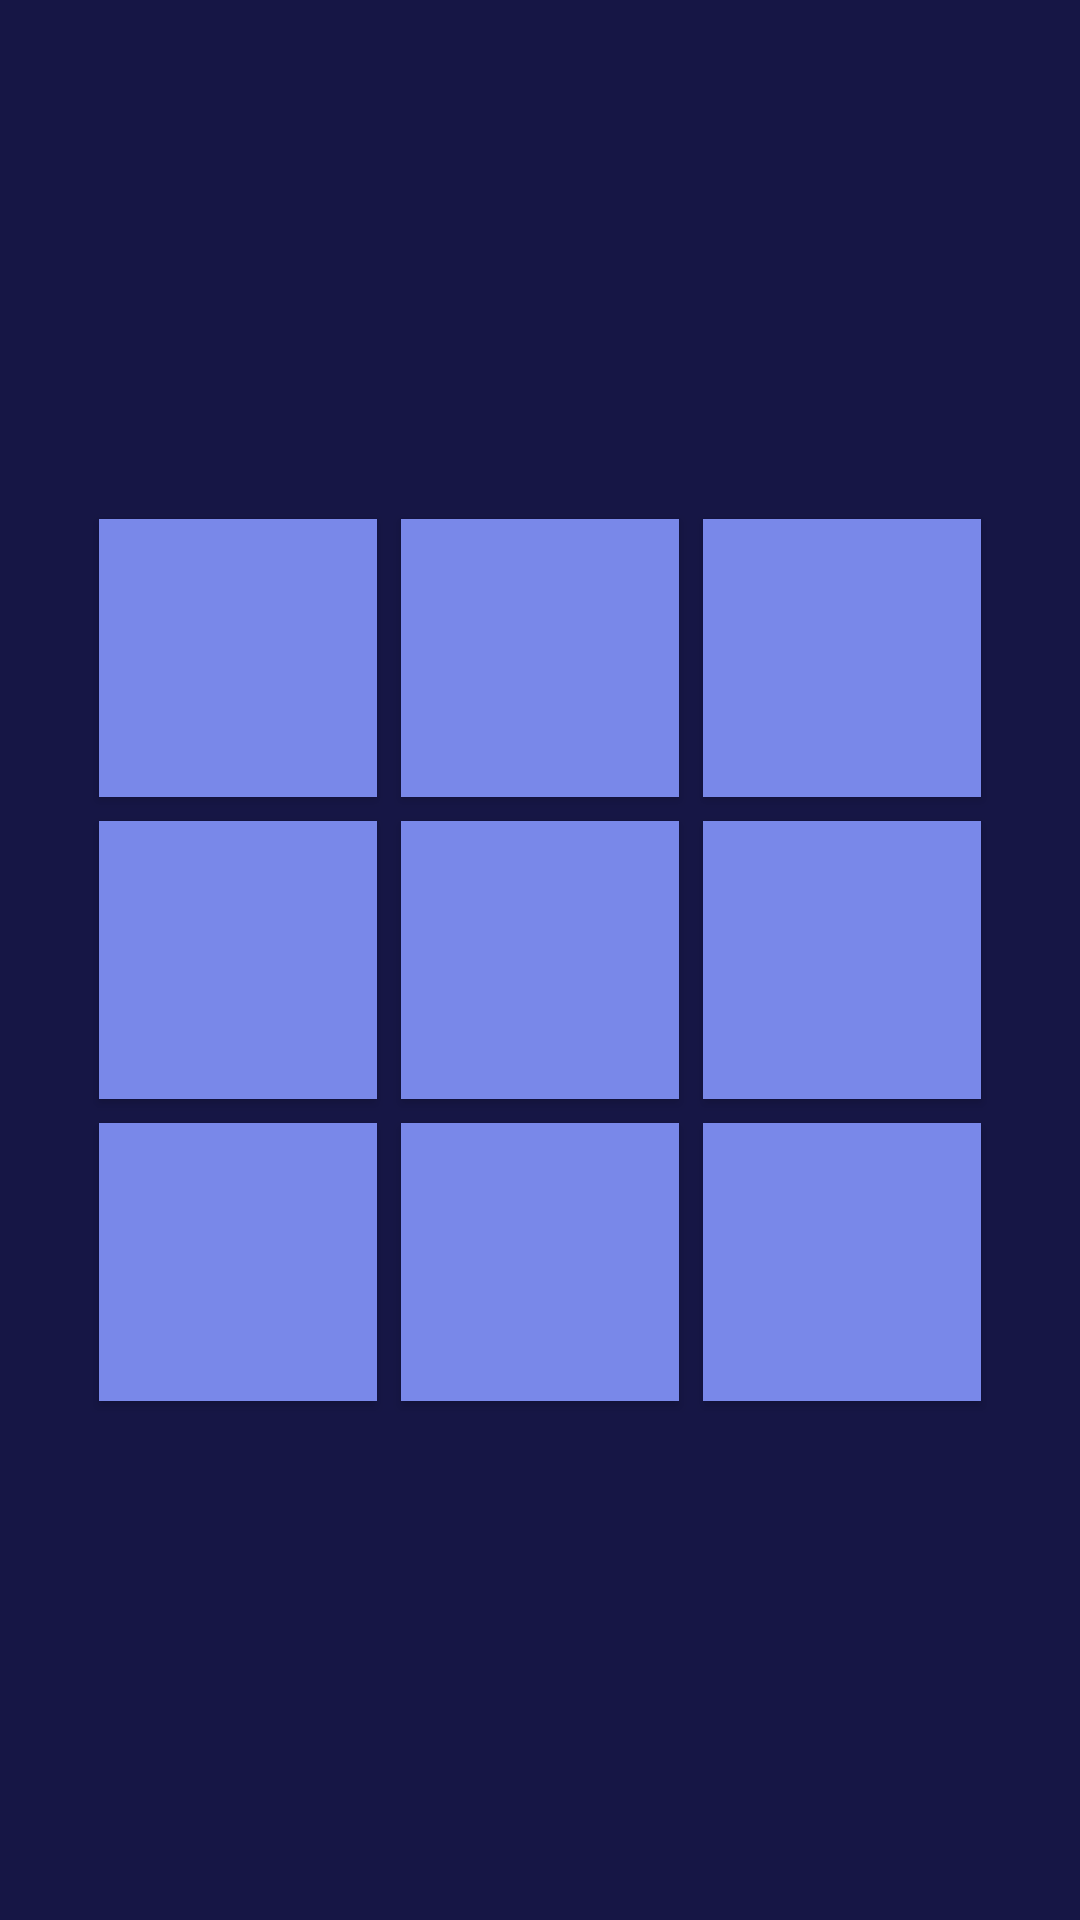

Produce the Android XML layout that renders to this screen, including the resource entries it uses.
<!-- AndroidManifest.xml: application theme AppTheme -->
<!-- res/layout/activity_multi_player.xml -->
<?xml version="1.0" encoding="utf-8"?>
<TableLayout xmlns:android="http://schemas.android.com/apk/res/android"
    xmlns:app="http://schemas.android.com/apk/res-auto"
    xmlns:tools="http://schemas.android.com/tools"
    android:layout_width="match_parent"
    android:layout_height="match_parent"
    android:gravity="center"
    android:background="#161645"
    tools:context=".MultiPlayer">

    <TableRow
        android:layout_width="match_parent"
        android:layout_height="match_parent"
        android:gravity="center">

        <Button
            android:id="@+id/mpb1"
            android:layout_width="45pt"
            android:layout_height="45pt"
            android:layout_margin="2pt"
            android:background="#7988e9"
            android:onClick="mpClick"
            android:text="" />

        <Button
            android:id="@+id/mpb2"
            android:layout_width="45pt"
            android:layout_height="45pt"
            android:layout_margin="2pt"
            android:background="#7988e9"
            android:onClick="mpClick"
            android:text="" />

        <Button
            android:id="@+id/mpb3"
            android:layout_width="45pt"
            android:layout_height="45pt"
            android:layout_margin="2pt"
            android:background="#7988e9"
            android:onClick="mpClick"
            android:text="" />
    </TableRow>

    <TableRow
        android:layout_width="match_parent"
        android:layout_height="match_parent"
        android:gravity="center">

        <Button
            android:id="@+id/mpb4"
            android:layout_width="45pt"
            android:layout_height="45pt"
            android:layout_margin="2pt"
            android:background="#7988e9"
            android:onClick="mpClick"
            android:text="" />

        <Button
            android:id="@+id/mpb5"
            android:layout_width="45pt"
            android:layout_height="45pt"
            android:layout_margin="2pt"
            android:background="#7988e9"
            android:onClick="mpClick"
            android:text="" />

        <Button
            android:id="@+id/mpb6"
            android:layout_width="45pt"
            android:layout_height="45pt"
            android:layout_margin="2pt"
            android:background="#7988e9"
            android:onClick="mpClick"
            android:text="" />
    </TableRow>

    <TableRow
        android:layout_width="match_parent"
        android:layout_height="match_parent"
        android:gravity="center">

        <Button
            android:id="@+id/mpb7"
            android:layout_width="45pt"
            android:layout_height="45pt"
            android:layout_margin="2pt"
            android:background="#7988e9"
            android:onClick="mpClick"
            android:text="" />

        <Button
            android:id="@+id/mpb8"
            android:layout_width="45pt"
            android:layout_height="45pt"
            android:layout_margin="2pt"
            android:background="#7988e9"
            android:onClick="mpClick"
            android:text="" />

        <Button
            android:id="@+id/mpb9"
            android:layout_width="45pt"
            android:layout_height="45pt"
            android:layout_margin="2pt"
            android:background="#7988e9"
            android:onClick="mpClick"
            android:text="" />
    </TableRow>
</TableLayout>
<!-- resources referenced by this layout -->
<resources>
  <style name="AppTheme" parent="Theme.AppCompat.Light.DarkActionBar">
          
          <item name="colorPrimary">#214479</item>
          <item name="colorPrimaryDark">#161645</item>
          <item name="colorAccent">#387cd6</item>
      </style>
</resources>
